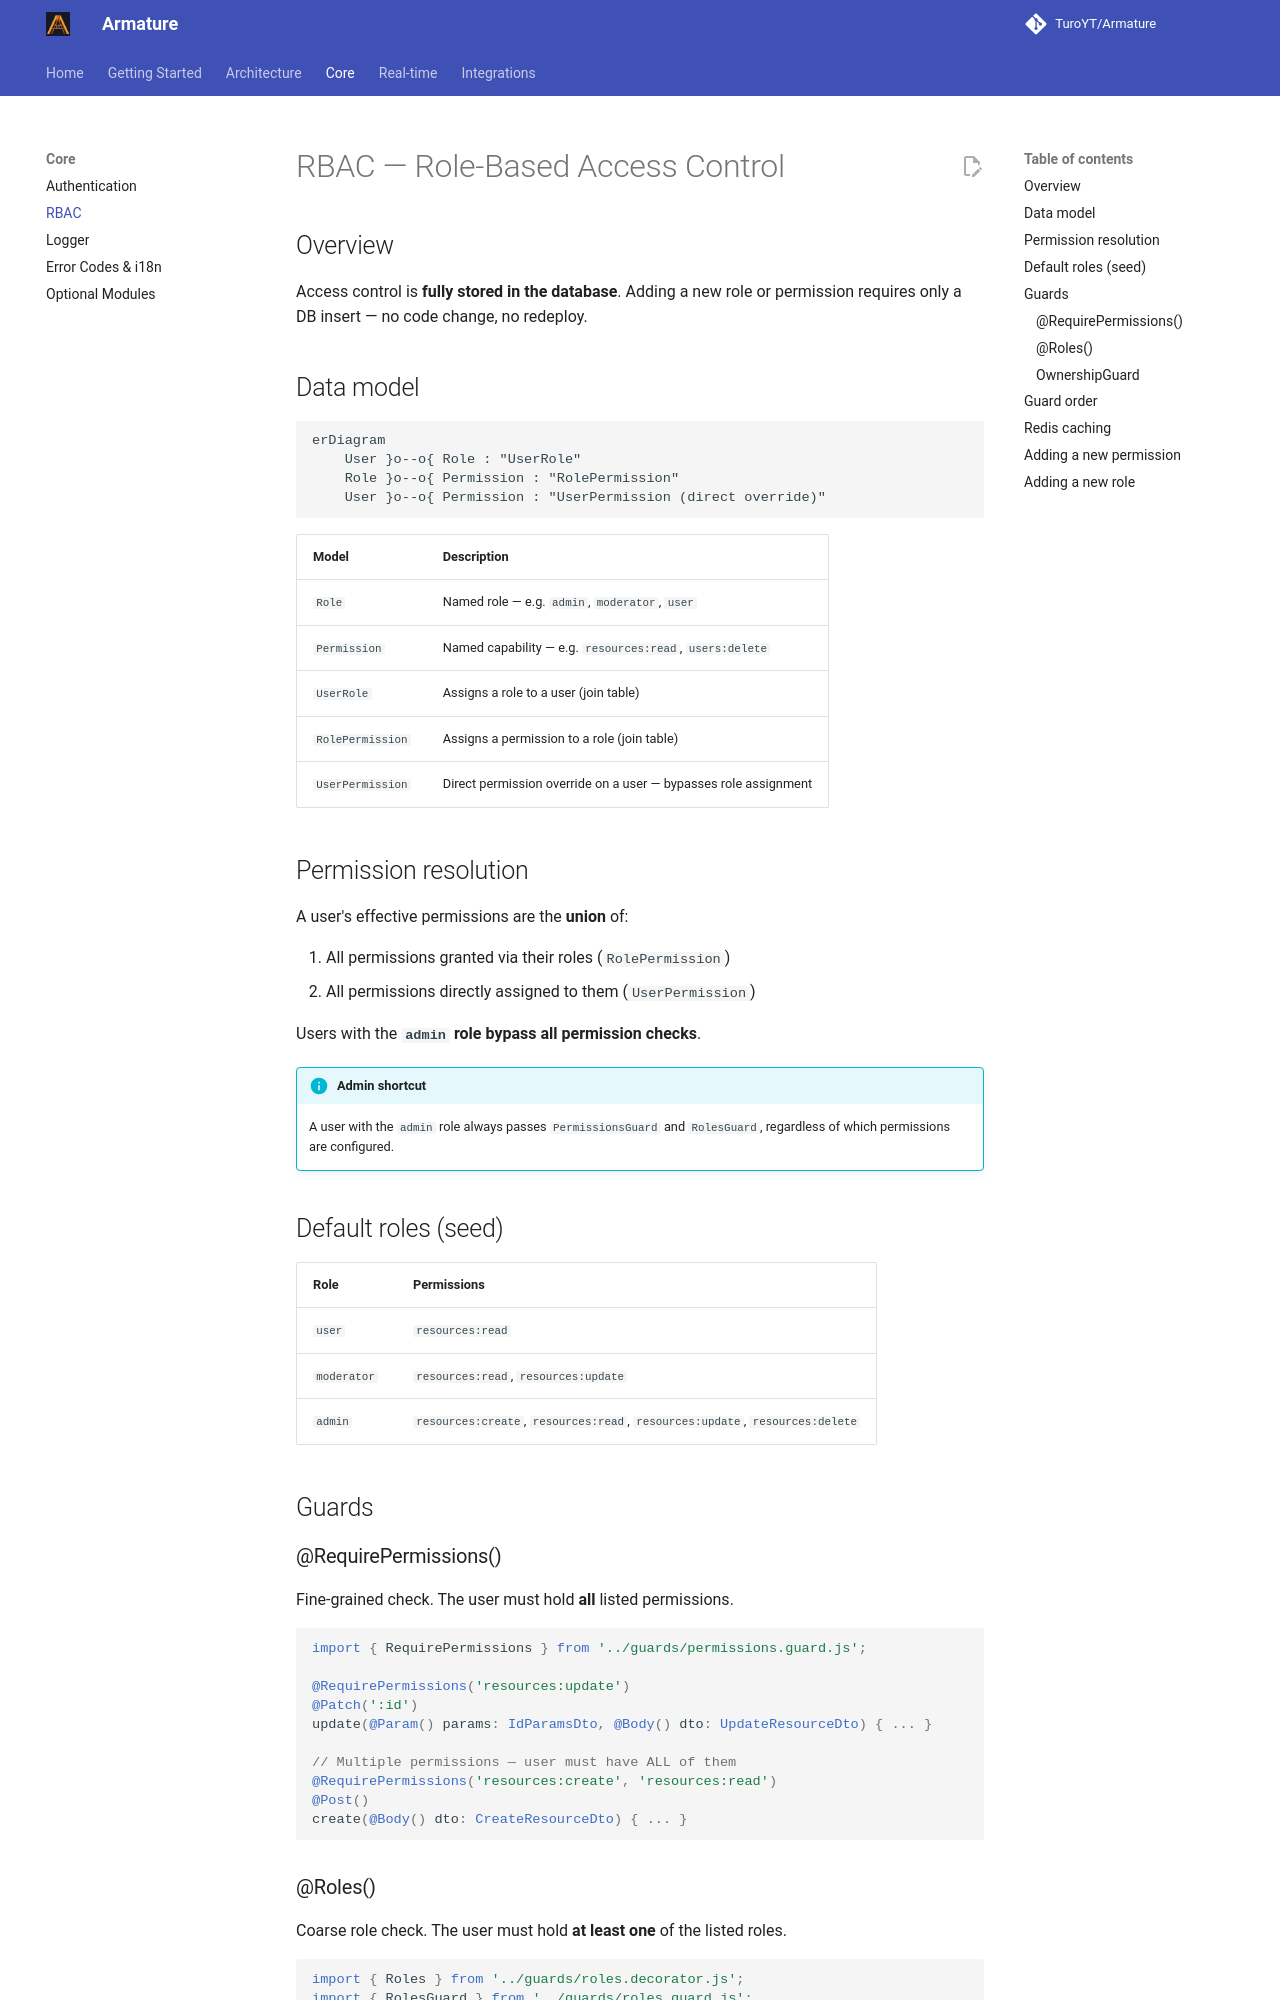

repository: TuroYT/Armature · page: rbac/index.html · generator: mkdocs

# RBAC — Role-Based Access Control

## Overview

Access control is **fully stored in the database**. Adding a new role or permission requires only a DB insert — no code change, no redeploy.

## Data model

```mermaid
erDiagram
    User }o--o{ Role : "UserRole"
    Role }o--o{ Permission : "RolePermission"
    User }o--o{ Permission : "UserPermission (direct override)"
```

| Model            | Description                                                     |
| ---------------- | --------------------------------------------------------------- |
| `Role`           | Named role — e.g. `admin`, `moderator`, `user`                  |
| `Permission`     | Named capability — e.g. `resources:read`, `users:delete`        |
| `UserRole`       | Assigns a role to a user (join table)                           |
| `RolePermission` | Assigns a permission to a role (join table)                     |
| `UserPermission` | Direct permission override on a user — bypasses role assignment |

## Permission resolution

A user's effective permissions are the **union** of:

1. All permissions granted via their roles (`RolePermission`)
2. All permissions directly assigned to them (`UserPermission`)

Users with the **`admin` role bypass all permission checks**.

!!! info "Admin shortcut"
    A user with the `admin` role always passes `PermissionsGuard` and `RolesGuard`, regardless of which permissions are configured.

## Default roles (seed)

| Role        | Permissions                                                                  |
| ----------- | ---------------------------------------------------------------------------- |
| `user`      | `resources:read`                                                             |
| `moderator` | `resources:read`, `resources:update`                                         |
| `admin`     | `resources:create`, `resources:read`, `resources:update`, `resources:delete` |

## Guards

### @RequirePermissions()

Fine-grained check. The user must hold **all** listed permissions.

```ts
import { RequirePermissions } from '../guards/permissions.guard.js';

@RequirePermissions('resources:update')
@Patch(':id')
update(@Param() params: IdParamsDto, @Body() dto: UpdateResourceDto) { ... }

// Multiple permissions — user must have ALL of them
@RequirePermissions('resources:create', 'resources:read')
@Post()
create(@Body() dto: CreateResourceDto) { ... }
```
